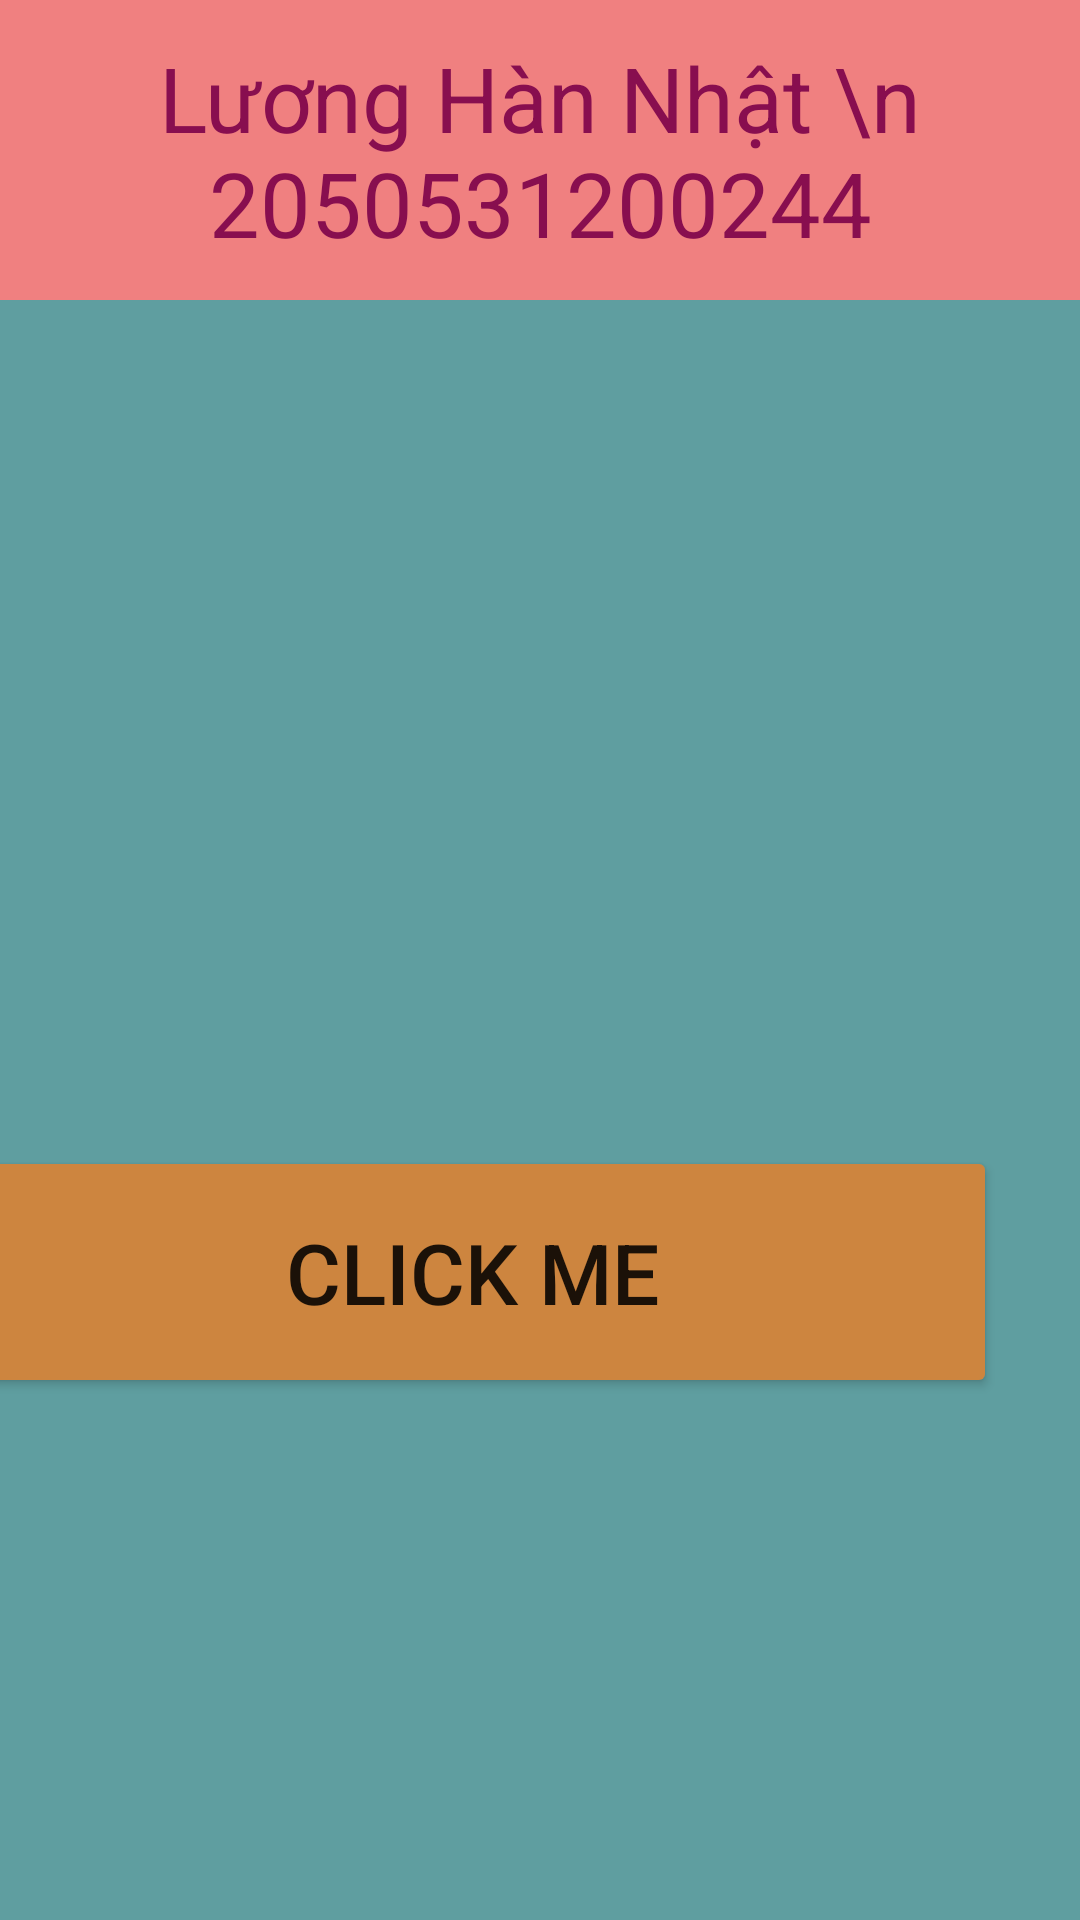

Produce the Android XML layout that renders to this screen, including the resource entries it uses.
<!-- AndroidManifest.xml: application theme Theme.IntentActivity -->
<!-- res/layout/activity_main.xml -->
<?xml version="1.0" encoding="utf-8"?>
<androidx.constraintlayout.widget.ConstraintLayout xmlns:android="http://schemas.android.com/apk/res/android"
    xmlns:app="http://schemas.android.com/apk/res-auto"
    xmlns:tools="http://schemas.android.com/tools"
    android:layout_width="match_parent"
    android:layout_height="match_parent"
    android:background="#5F9EA0"
    tools:context=".MainActivity">

    <TextView
        android:id="@+id/textViewMain"
        android:layout_width="match_parent"
        android:layout_height="100dp"
        android:background="#F08080"
        android:gravity="center"
        android:text="Lương Hàn Nhật \n 2050531200244"
        android:textColor="#880E4F"
        android:textSize="30sp"
        app:layout_constraintEnd_toEndOf="parent"
        app:layout_constraintTop_toTopOf="parent" />

    <Button
        android:id="@+id/buttonMain"
        android:layout_width="350dp"
        android:layout_height="84dp"
        android:layout_marginTop="32dp"
        android:layout_marginEnd="28dp"
        android:backgroundTint="#CD853F"
        android:text="CLICK ME"
        android:textSize="28sp"
        app:layout_constraintEnd_toEndOf="parent"
        app:layout_constraintTop_toBottomOf="@+id/imageView2" />

    <ImageView
        android:id="@+id/imageView2"
        android:layout_width="wrap_content"
        android:layout_height="250dp"
        android:scaleType="center"
        app:layout_constraintEnd_toEndOf="parent"
        app:layout_constraintTop_toBottomOf="@+id/textViewMain"
        app:srcCompat="@drawable/img_bg" />
</androidx.constraintlayout.widget.ConstraintLayout>
<!-- resources referenced by this layout -->
<resources>
  <style name="Theme.IntentActivity" parent="Theme.MaterialComponents.DayNight.NoActionBar">
          
          <item name="colorPrimary">@color/purple_500</item>
          <item name="colorPrimaryVariant">@color/purple_700</item>
          <item name="colorOnPrimary">@color/white</item>
          
          <item name="colorSecondary">@color/teal_200</item>
          <item name="colorSecondaryVariant">@color/teal_700</item>
          <item name="colorOnSecondary">@color/black</item>
          
          <item name="android:statusBarColor" tools:targetApi="l">?attr/colorPrimaryVariant</item>
          
      </style>
  <!-- not gathered from this repository: default colours our renderer supplied (Android Studio template values) -->
  <color name="purple_500">#FF6200EE</color>
  <color name="purple_700">#FF3700B3</color>
  <color name="teal_200">#FF03DAC5</color>
  <color name="teal_700">#FF018786</color>
  <color name="black">#FF000000</color>
  <color name="white">#FFFFFFFF</color>
</resources>
